5-way image classification set "tools" from GitHub (aiegoo/aitim-hhi); label vocabulary: background, hammer, measuring tape, pliers, screwdriver.

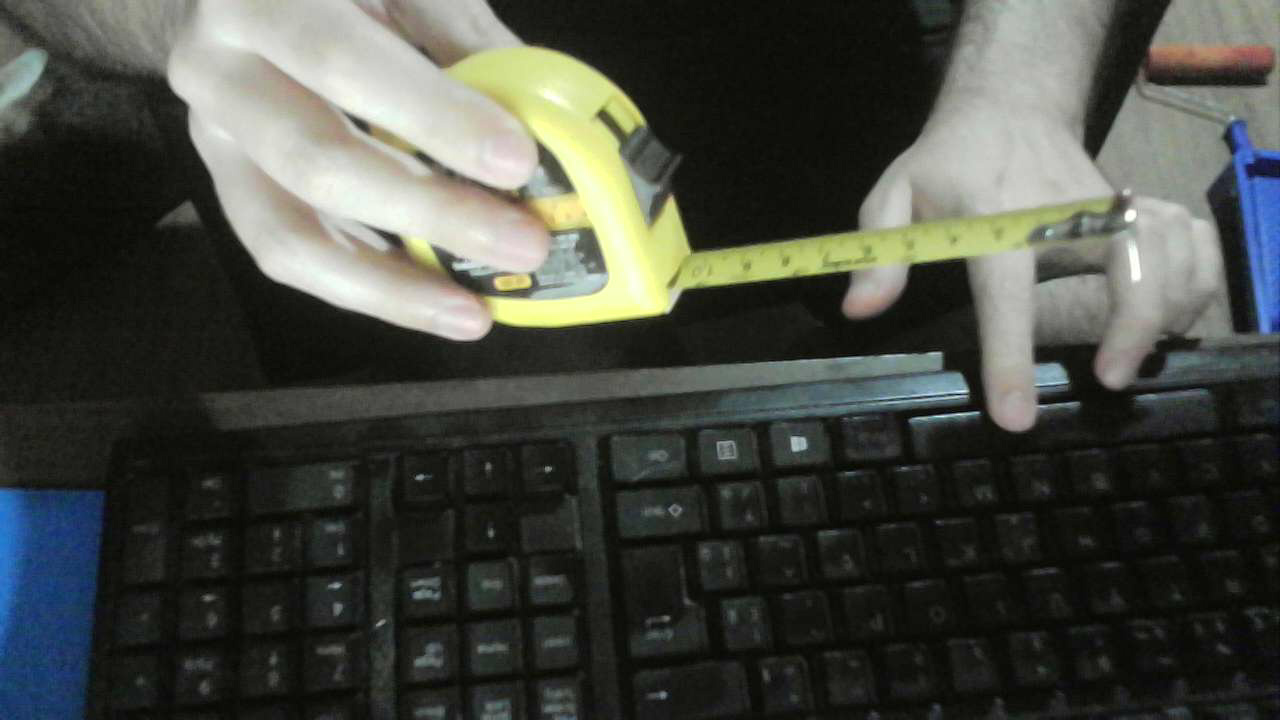
Label: measuring tape

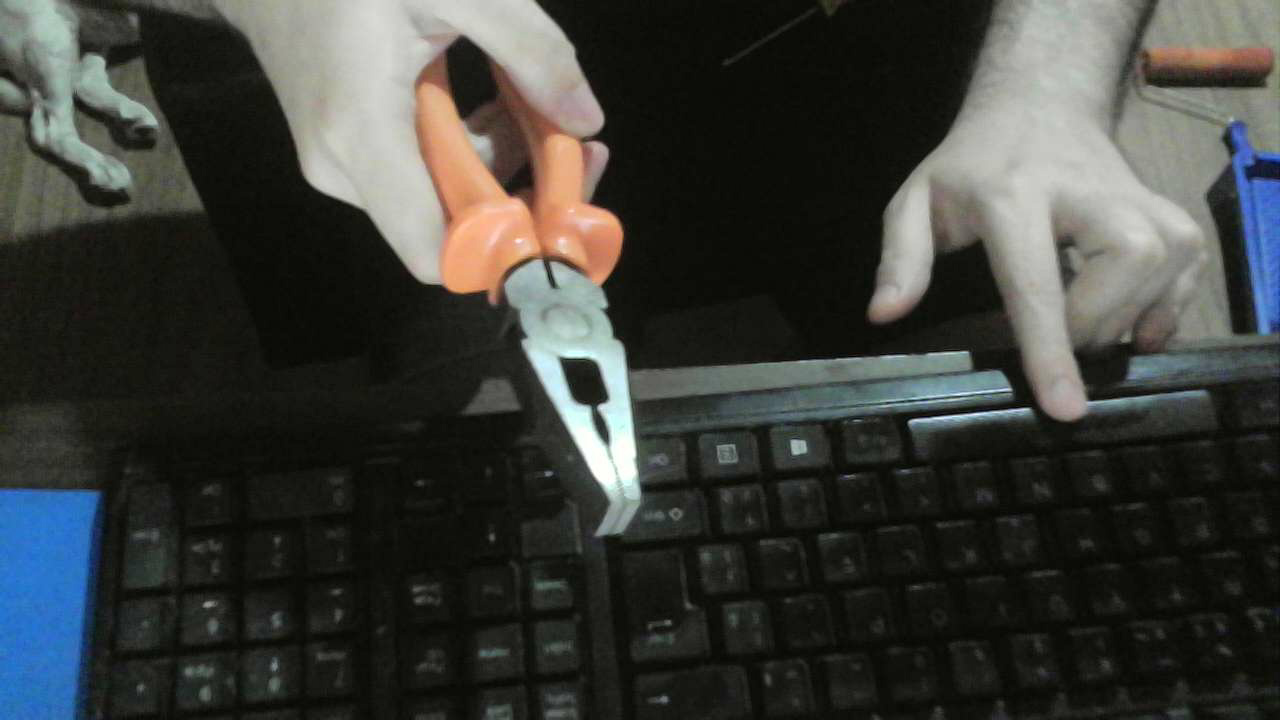
Label: pliers

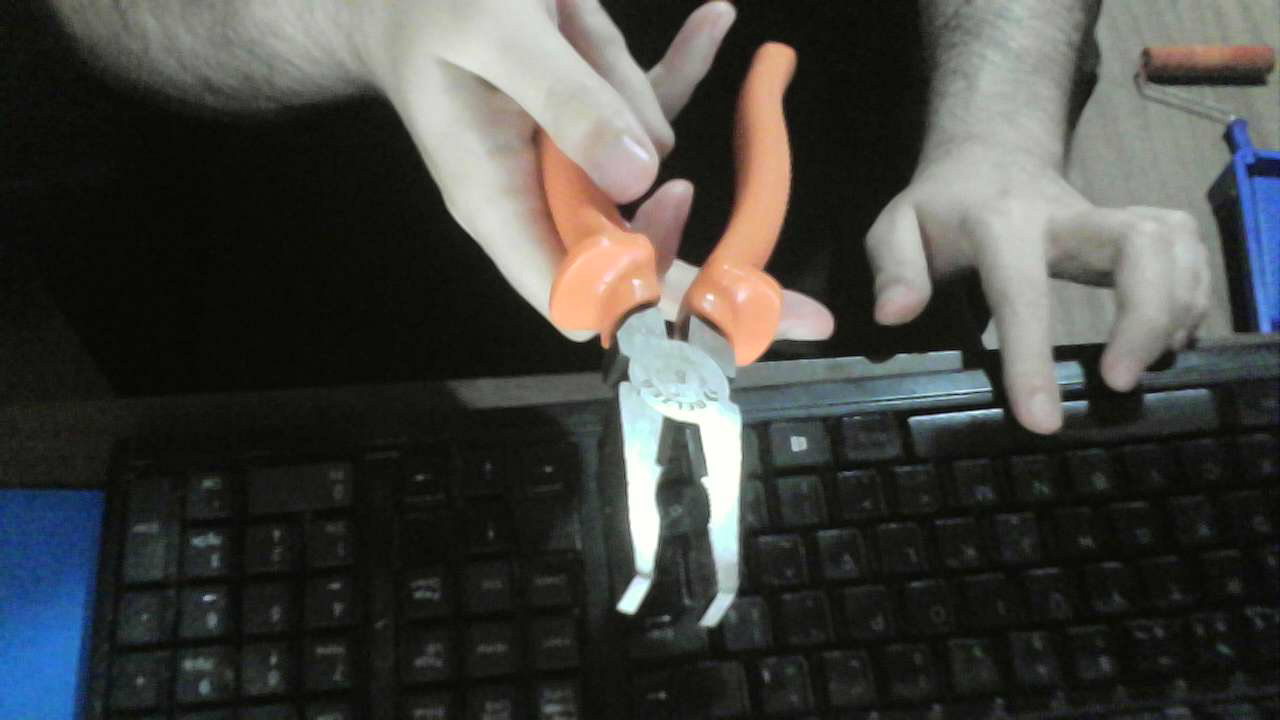
Label: pliers

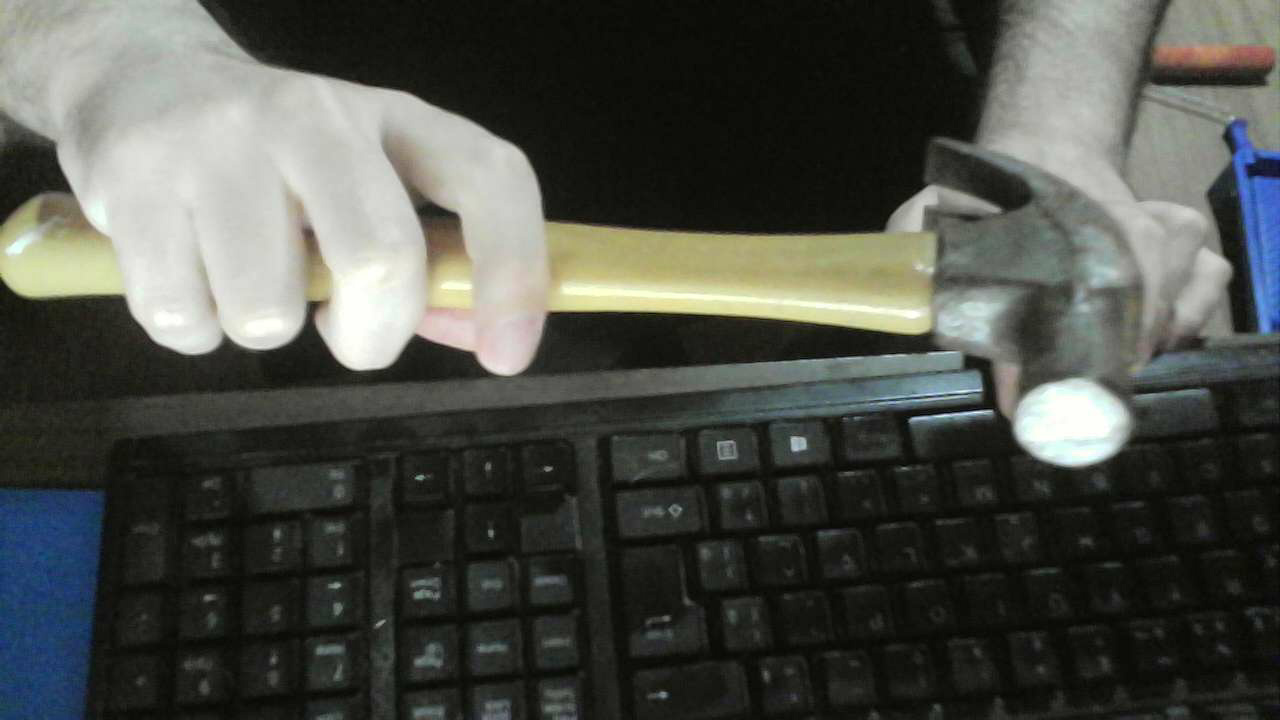
Label: hammer

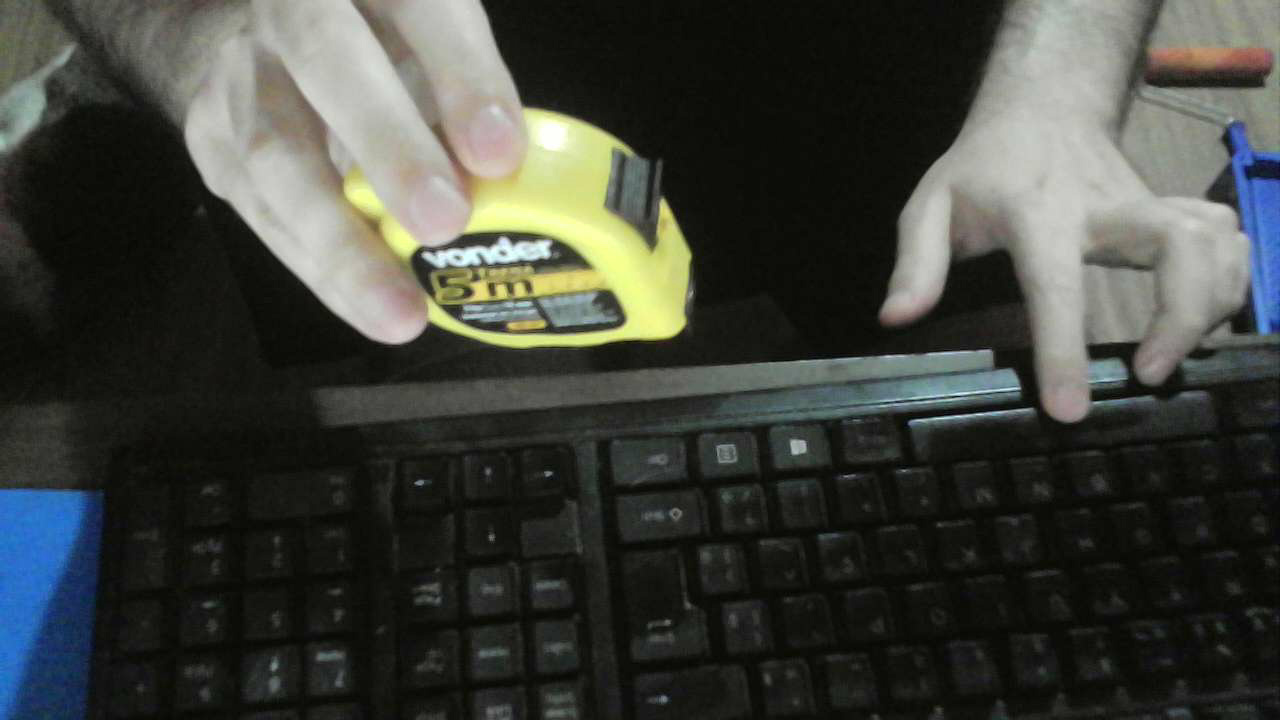
Label: measuring tape

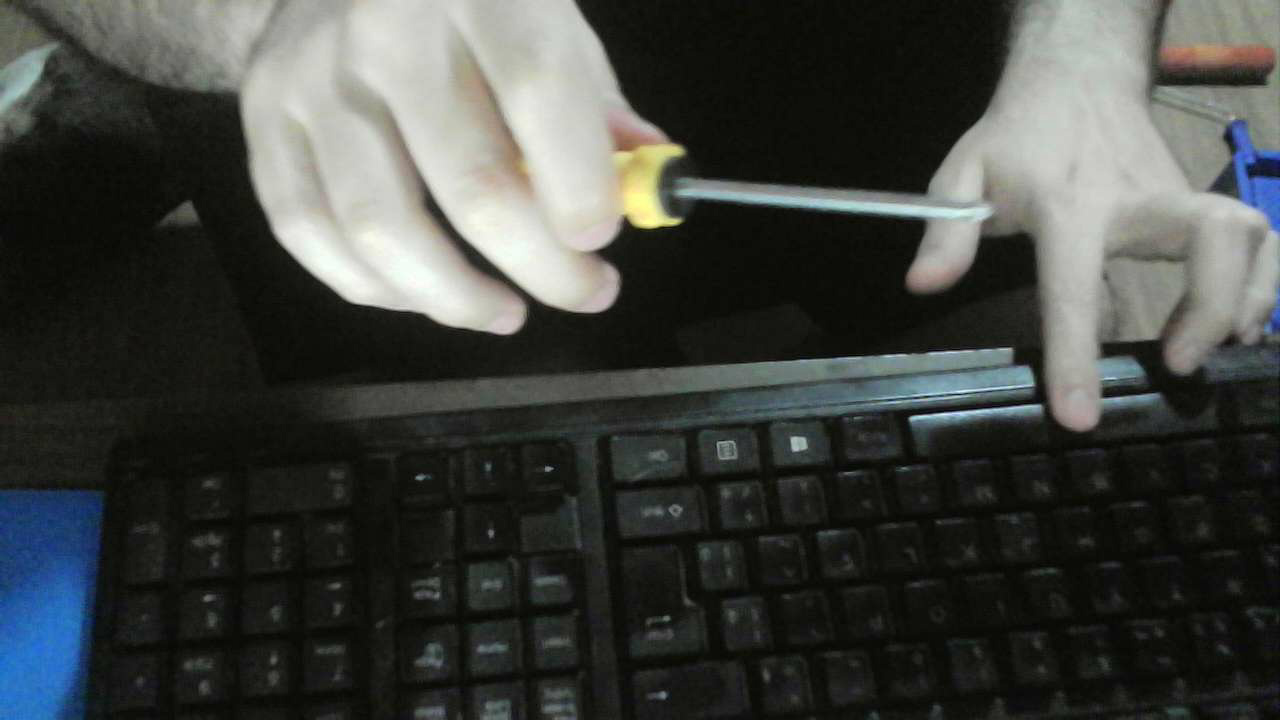
Label: screwdriver
